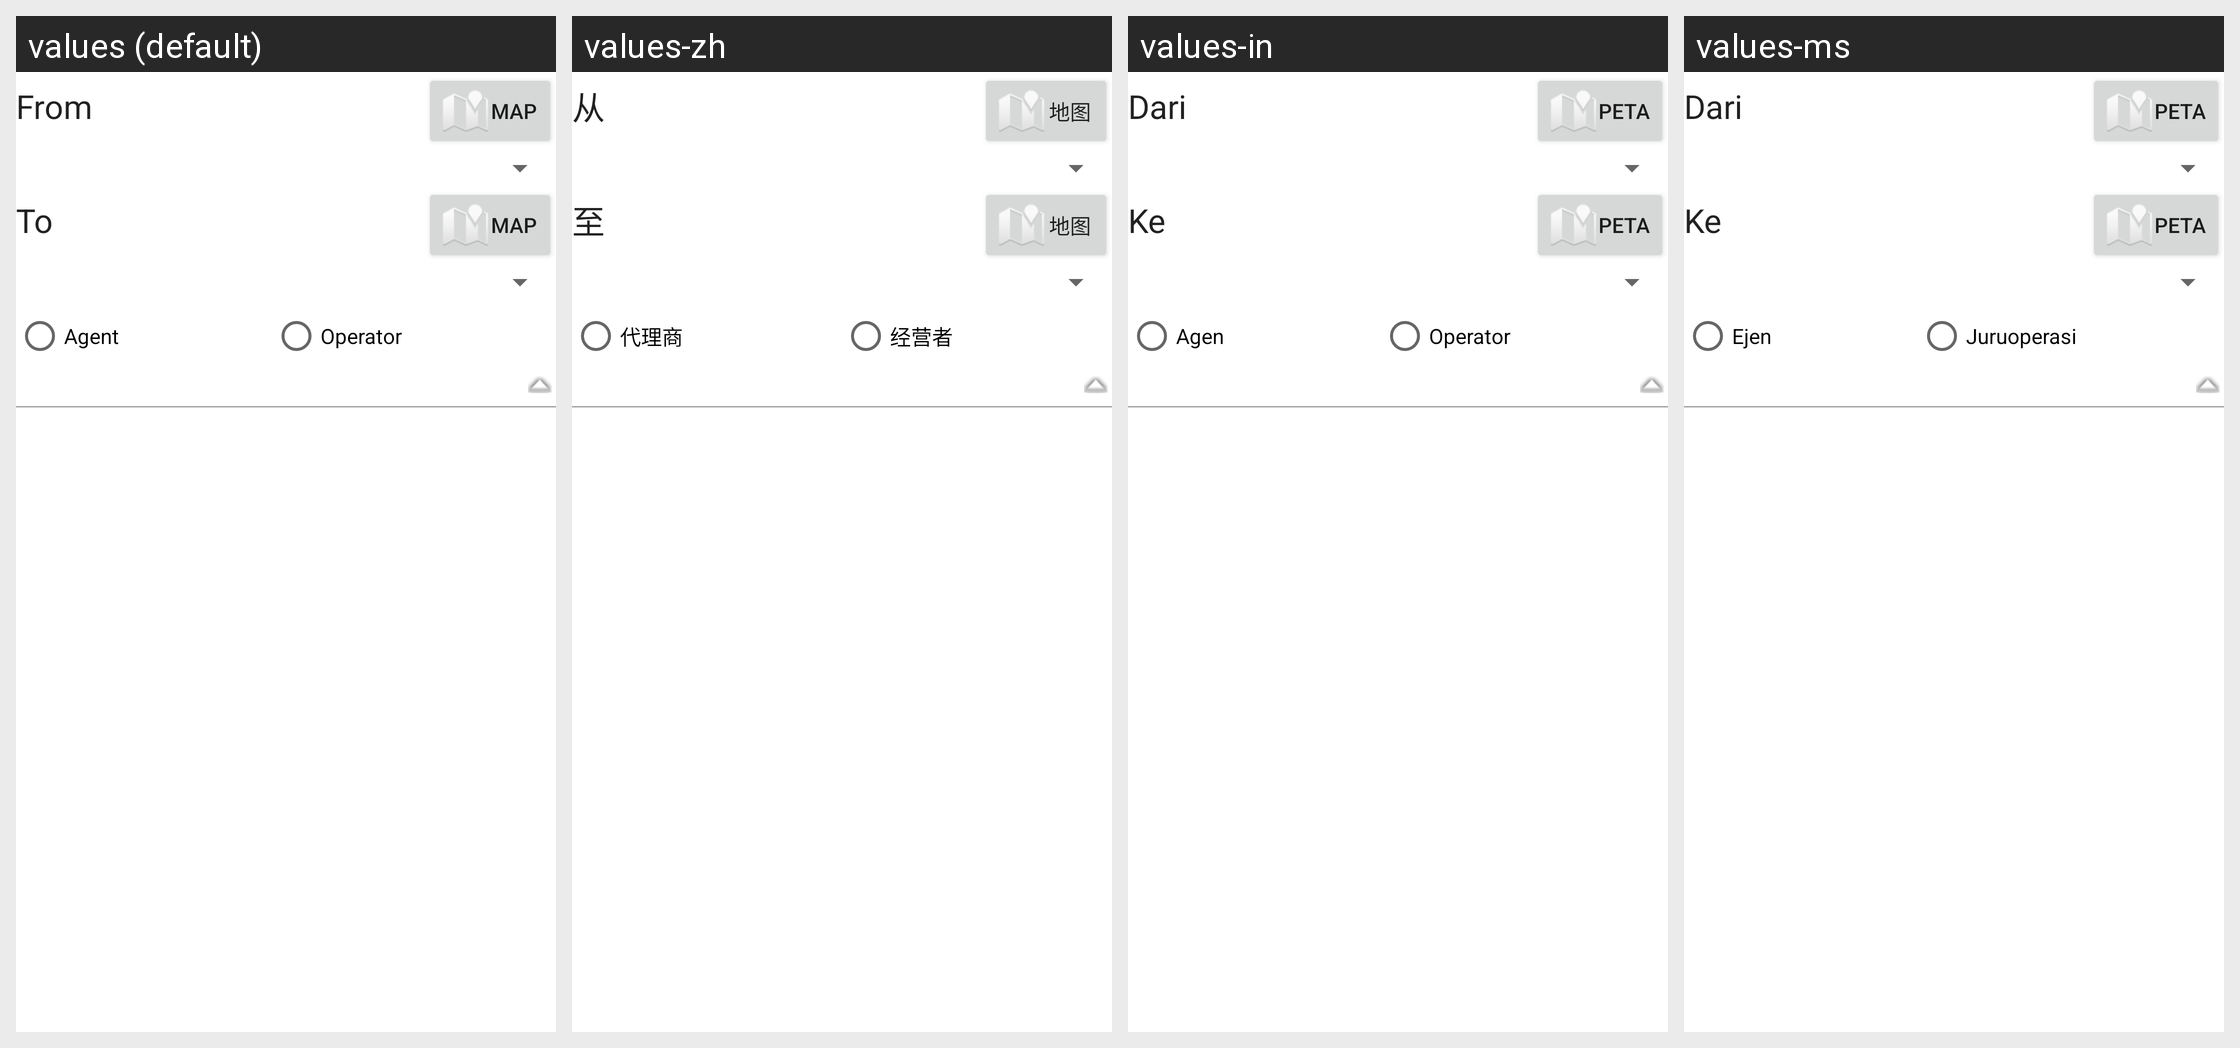

The Android screen above is rendered under several locales of the same app. Produce the string resources it draws, with the default and per-locale values.
Android screen res/layout/route.xml rendered under 4 locales, left to right: values (default), values-zh, values-in, values-ms. Device: Nexus 5 (rendered at 1080×1920; each locale shown at half size, 540×960, under a caption strip naming it); theme Theme.MaterialComponents.DayNight.NoActionBar.
Strings drawn on this screen, with the default value and each locale's value (text and hints the layout hard-codes, and strings that could not be matched under every locale, appear in the picture but are not listed):

from
  values: From
  values-zh: 从
  values-in: Dari
  values-ms: Dari

map
  values: map
  values-zh: 地图
  values-in: peta
  values-ms: peta

to
  values: To
  values-zh: 至
  values-in: Ke
  values-ms: Ke

agent
  values: Agent
  values-zh: 代理商
  values-in: Agen
  values-ms: Ejen

operator
  values: Operator
  values-zh: 经营者
  values-in: Operator
  values-ms: Juruoperasi
